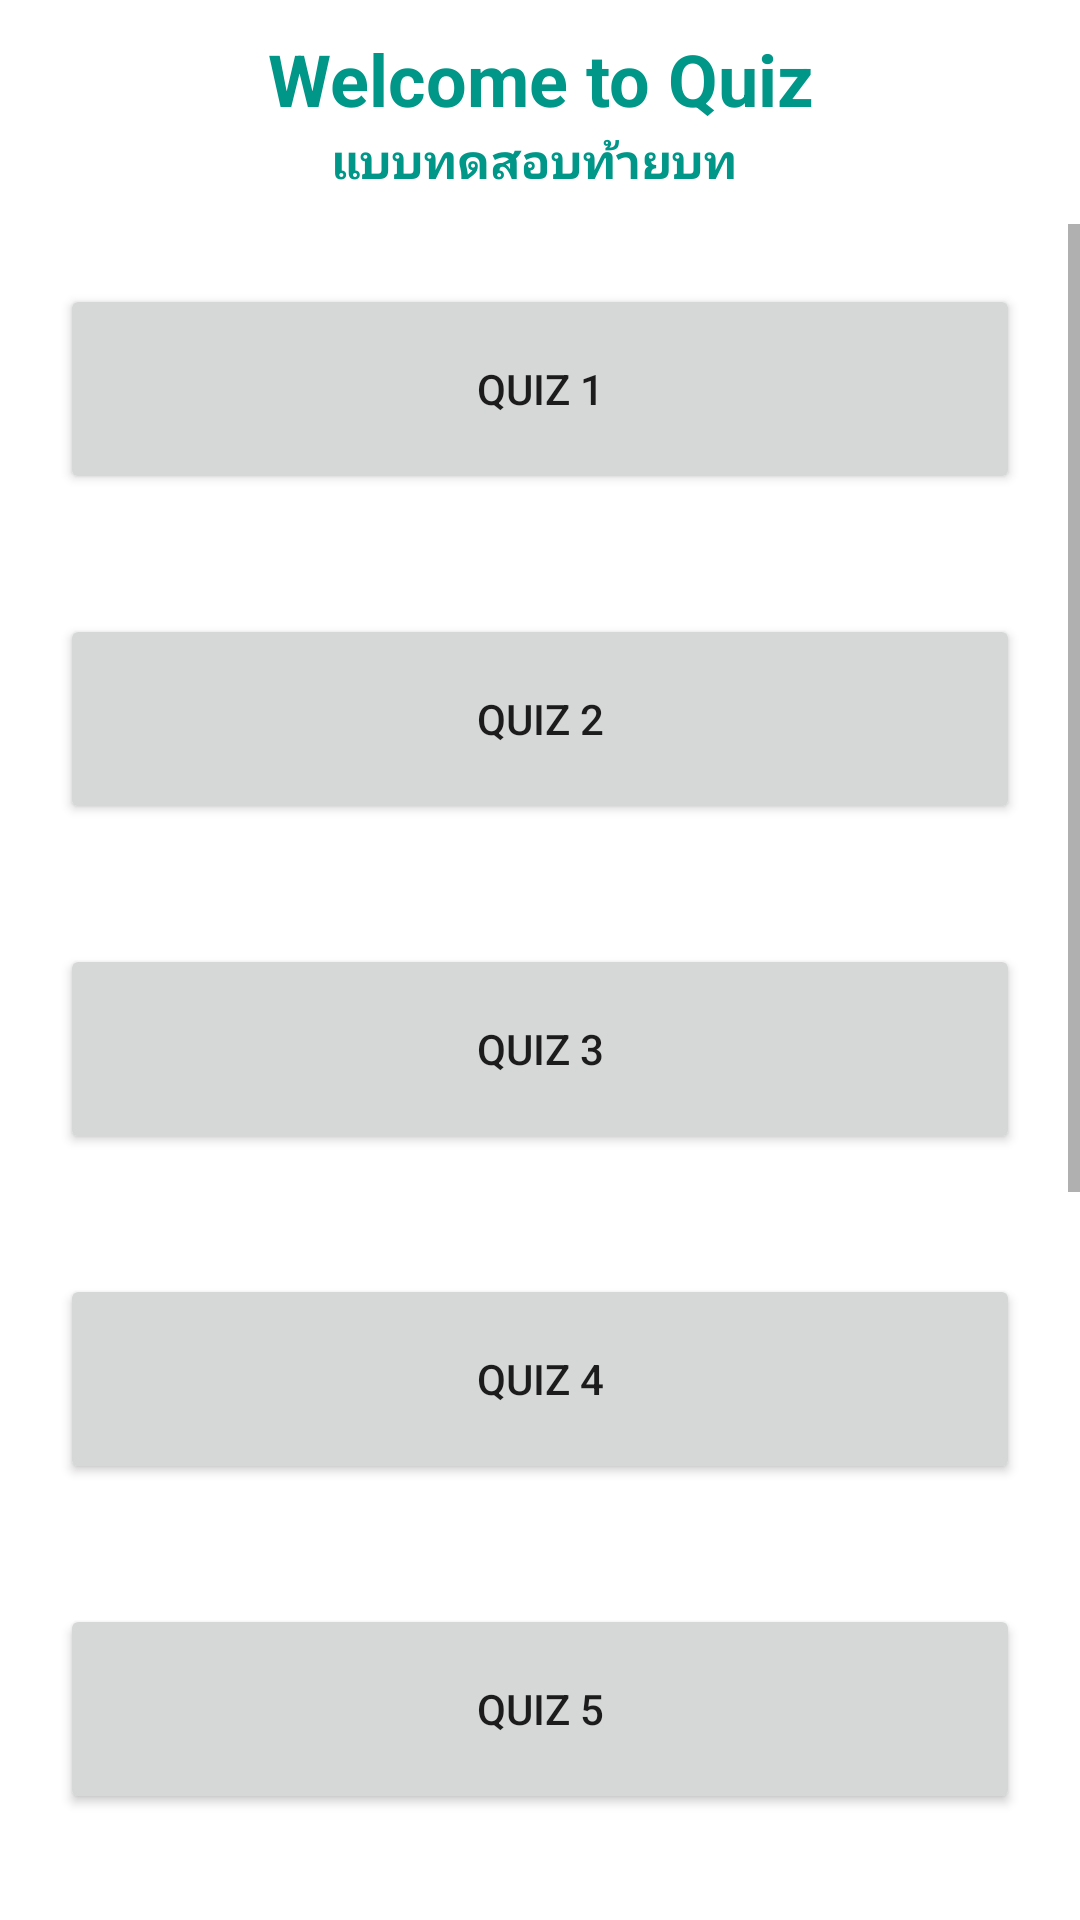

Write the Android layout XML for this screen, with the resource values it uses.
<!-- AndroidManifest.xml: application theme Theme.ElearningMobileApp -->
<!-- res/layout/activity_quiz.xml -->
<?xml version="1.0" encoding="utf-8"?>
<LinearLayout xmlns:android="http://schemas.android.com/apk/res/android"
    xmlns:app="http://schemas.android.com/apk/res-auto"
    xmlns:tools="http://schemas.android.com/tools"
    android:layout_width="match_parent"
    android:layout_height="match_parent"
    android:orientation="vertical"
    tools:context=".Quiz">

    <TextView
        android:id="@+id/textView17"
        android:layout_width="match_parent"
        android:layout_height="wrap_content"
        android:layout_marginTop="10dp"
        android:text="Welcome to Quiz"
        android:textAlignment="center"
        android:textColor="#009688"
        android:textSize="24sp"
        android:textStyle="bold" />

    <TextView
        android:id="@+id/textView18"
        android:layout_width="match_parent"
        android:layout_height="wrap_content"
        android:text="แบบทดสอบท้ายบท "
        android:textAlignment="center"
        android:textColor="#009688"
        android:textSize="16sp"
        android:textStyle="bold" />

    <ScrollView
        android:layout_width="match_parent"
        android:layout_height="match_parent"
        android:layout_marginTop="10dp">

        <LinearLayout
            android:layout_width="match_parent"
            android:layout_height="wrap_content"
            android:orientation="vertical">

            <Button
                android:id="@+id/button17"
                android:layout_width="match_parent"
                android:layout_height="70dp"
                android:layout_margin="20dp"
                android:text="Quiz 1" />

            <Button
                android:id="@+id/button18"
                android:layout_width="match_parent"
                android:layout_height="70dp"
                android:layout_margin="20dp"
                android:text="Quiz 2" />

            <Button
                android:id="@+id/button19"
                android:layout_width="match_parent"
                android:layout_height="70dp"
                android:layout_margin="20dp"
                android:text="Quiz 3" />

            <Button
                android:id="@+id/button20"
                android:layout_width="match_parent"
                android:layout_height="70dp"
                android:layout_margin="20dp"
                android:text="Quiz 4" />

            <Button
                android:id="@+id/button21"
                android:layout_width="match_parent"
                android:layout_height="70dp"
                android:layout_margin="20dp"
                android:text="Quiz 5" />

            <Button
                android:id="@+id/button22"
                android:layout_width="match_parent"
                android:layout_height="70dp"
                android:layout_margin="20dp"
                android:text="Quiz 6" />

            <Button
                android:id="@+id/button23"
                android:layout_width="match_parent"
                android:layout_height="70dp"
                android:layout_margin="20dp"
                android:text="Quiz 7" />

            <Button
                android:id="@+id/button24"
                android:layout_width="match_parent"
                android:layout_height="70dp"
                android:layout_margin="20dp"
                android:text="Quiz 8" />

            <Button
                android:id="@+id/button25"
                android:layout_width="match_parent"
                android:layout_height="70dp"
                android:layout_margin="20dp"
                android:text="Quiz 9" />
        </LinearLayout>
    </ScrollView>

</LinearLayout>
<!-- resources referenced by this layout -->
<resources>
  <style name="Theme.ElearningMobileApp" parent="Theme.MaterialComponents.DayNight.DarkActionBar">
          
          <item name="colorPrimary">@color/purple_500</item>
          <item name="colorPrimaryVariant">@color/purple_700</item>
          <item name="colorOnPrimary">@color/white</item>
          
          <item name="colorSecondary">@color/teal_200</item>
          <item name="colorSecondaryVariant">@color/teal_700</item>
          <item name="colorOnSecondary">@color/black</item>
          
          <item name="android:statusBarColor" tools:targetApi="l">?attr/colorPrimaryVariant</item>
          
      </style>
  <!-- not gathered from this repository: default colours our renderer supplied (Android Studio template values) -->
  <color name="purple_500">#FF6200EE</color>
  <color name="purple_700">#FF3700B3</color>
  <color name="teal_200">#FF03DAC5</color>
  <color name="teal_700">#FF018786</color>
  <color name="black">#FF000000</color>
  <color name="white">#FFFFFFFF</color>
</resources>
